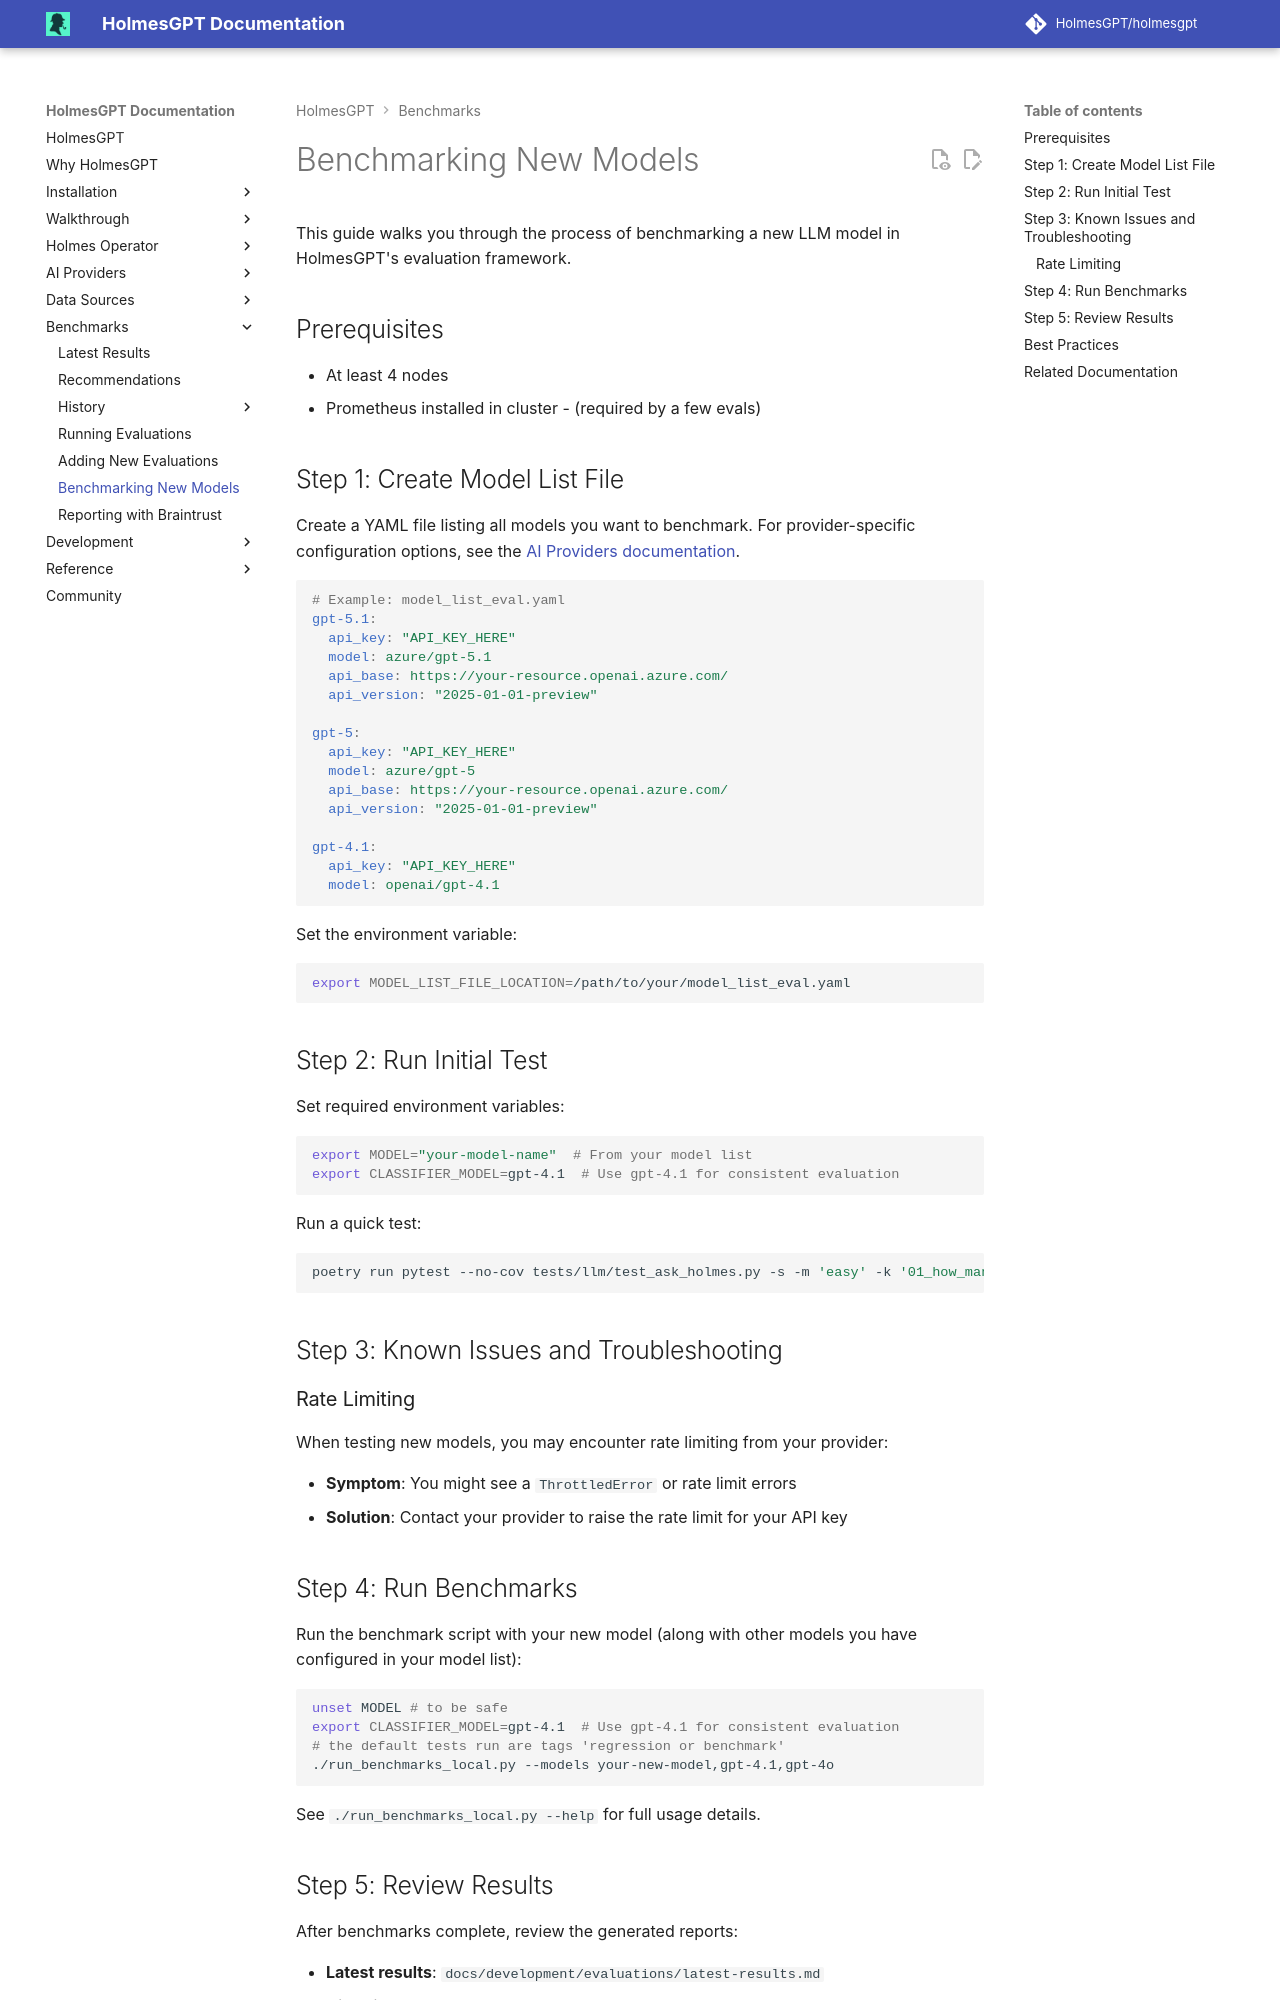

repository: mochengqian/TracePilot · page: dev/development/evaluations/benchmarking-new-models/index.html · generator: mkdocs

# Benchmarking New Models

This guide walks you through the process of benchmarking a new LLM model in HolmesGPT's evaluation framework.

## Prerequisites

- At least 4 nodes
- Prometheus installed in cluster - (required by a few evals)

## Step 1: Create Model List File

Create a YAML file listing all models you want to benchmark. For provider-specific configuration options, see the [AI Providers documentation](../../ai-providers/index.md).

```yaml
# Example: model_list_eval.yaml
gpt-5.1:
  api_key: "API_KEY_HERE"
  model: azure/gpt-5.1
  api_base: https://your-resource.openai.azure.com/
  api_version: "2025-01-01-preview"

gpt-5:
  api_key: "API_KEY_HERE"
  model: azure/gpt-5
  api_base: https://your-resource.openai.azure.com/
  api_version: "2025-01-01-preview"

gpt-4.1:
  api_key: "API_KEY_HERE"
  model: openai/gpt-4.1

```

Set the environment variable:

```bash
export MODEL_LIST_FILE_LOCATION=/path/to/your/model_list_eval.yaml
```

## Step 2: Run Initial Test

Set required environment variables:

```bash
export MODEL="your-model-name"  # From your model list
export CLASSIFIER_MODEL=gpt-4.1  # Use gpt-4.1 for consistent evaluation
```

Run a quick test:

```bash
poetry run pytest --no-cov tests/llm/test_ask_holmes.py -s -m 'easy' -k '01_how_many_pods'
```

## Step 3: Known Issues and Troubleshooting

### Rate Limiting

When testing new models, you may encounter rate limiting from your provider:

- **Symptom**: You might see a `ThrottledError` or rate limit errors
- **Solution**: Contact your provider to raise the rate limit for your API key

## Step 4: Run Benchmarks

Run the benchmark script with your new model (along with other models you have configured in your model list):

```bash
unset MODEL # to be safe
export CLASSIFIER_MODEL=gpt-4.1  # Use gpt-4.1 for consistent evaluation
# the default tests run are tags 'regression or benchmark'
./run_benchmarks_local.py --models your-new-model,gpt-4.1,gpt-4o
```

See `./run_benchmarks_local.py --help` for full usage details.
